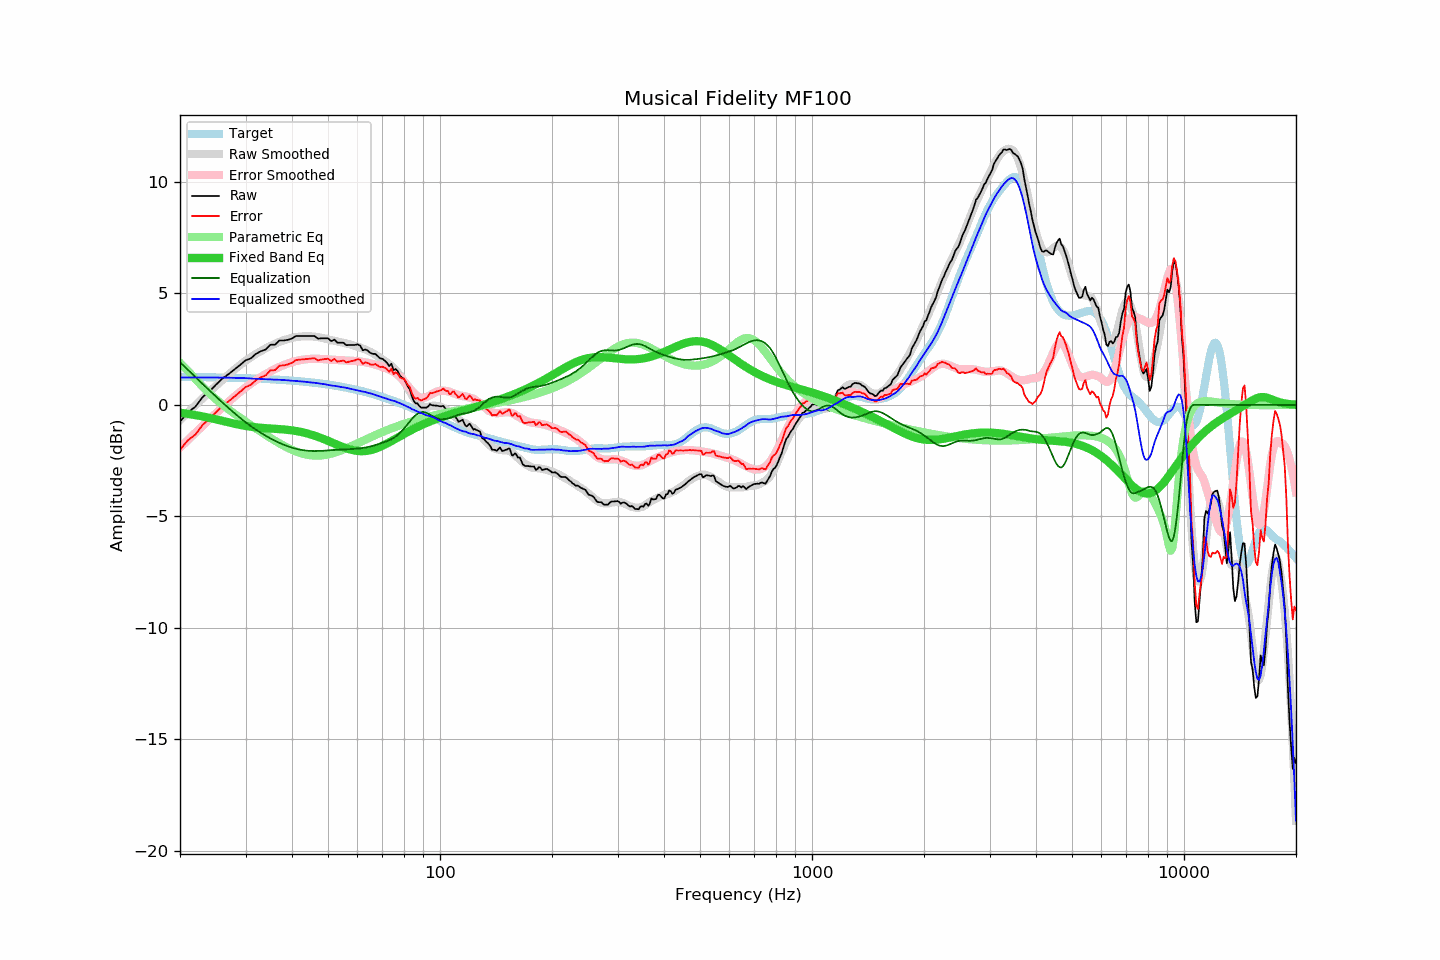

Data behind this chart, as committed beside it:
frequency, raw, error, smoothed, error_smoothed, equalization, parametric_eq, equalized_raw, equalized_smoothed, target
20, -0.75, -2.01, -0.69, -1.92, 1.92, -0.35, 1.16, 1.23, 1.26
21, -0.33, -1.59, -0.34, -1.57, 1.57, -0.40, 1.24, 1.23, 1.26
22, -0.08, -1.33, -0.02, -1.25, 1.25, -0.46, 1.17, 1.23, 1.25
23, 0.35, -0.90, 0.29, -0.94, 0.94, -0.52, 1.29, 1.23, 1.25
24, 0.61, -0.63, 0.58, -0.65, 0.65, -0.58, 1.26, 1.23, 1.24
25, 0.91, -0.33, 0.86, -0.37, 0.37, -0.65, 1.28, 1.23, 1.23
26, 1.18, -0.05, 1.12, -0.11, 0.11, -0.72, 1.29, 1.23, 1.23
27, 1.38, 0.16, 1.36, 0.14, -0.14, -0.78, 1.24, 1.22, 1.22
28, 1.59, 0.37, 1.58, 0.37, -0.37, -0.84, 1.22, 1.22, 1.21
29, 1.79, 0.58, 1.79, 0.58, -0.58, -0.89, 1.21, 1.21, 1.21
30, 2.00, 0.80, 1.98, 0.78, -0.78, -0.94, 1.22, 1.20, 1.20
31, 2.09, 0.90, 2.14, 0.95, -0.95, -0.98, 1.14, 1.18, 1.19
32, 2.29, 1.11, 2.29, 1.11, -1.11, -1.01, 1.18, 1.18, 1.18
33, 2.41, 1.24, 2.42, 1.25, -1.25, -1.03, 1.16, 1.16, 1.17
34, 2.49, 1.33, 2.54, 1.38, -1.38, -1.04, 1.11, 1.16, 1.16
35, 2.70, 1.55, 2.64, 1.50, -1.50, -1.06, 1.20, 1.14, 1.15
36, 2.70, 1.56, 2.74, 1.61, -1.61, -1.07, 1.09, 1.13, 1.14
37, 2.89, 1.76, 2.83, 1.70, -1.70, -1.08, 1.19, 1.13, 1.13
38, 2.89, 1.77, 2.90, 1.79, -1.79, -1.10, 1.10, 1.12, 1.12
39, 2.92, 1.82, 2.96, 1.86, -1.86, -1.12, 1.06, 1.10, 1.10
40, 2.98, 1.89, 3.00, 1.92, -1.92, -1.14, 1.06, 1.08, 1.09
41, 3.09, 2.01, 3.04, 1.97, -1.97, -1.17, 1.12, 1.08, 1.07
42, 3.09, 2.03, 3.06, 2.01, -2.01, -1.20, 1.08, 1.06, 1.06
43, 3.09, 2.05, 3.08, 2.03, -2.03, -1.24, 1.05, 1.04, 1.04
44, 3.09, 2.06, 3.08, 2.05, -2.05, -1.28, 1.04, 1.03, 1.03
45, 3.09, 2.08, 3.07, 2.06, -2.06, -1.33, 1.02, 1.01, 1.01
46, 3.09, 2.10, 3.06, 2.07, -2.07, -1.38, 1.02, 0.99, 0.99
47, 2.97, 2.00, 3.04, 2.07, -2.07, -1.43, 0.90, 0.97, 0.97
48, 2.99, 2.03, 3.01, 2.06, -2.06, -1.49, 0.93, 0.95, 0.95
49, 2.99, 2.05, 2.98, 2.05, -2.05, -1.55, 0.94, 0.93, 0.93
50, 2.99, 2.08, 2.94, 2.04, -2.04, -1.61, 0.95, 0.90, 0.91
51, 2.86, 1.97, 2.90, 2.03, -2.03, -1.67, 0.83, 0.87, 0.89
52, 2.93, 2.06, 2.88, 2.02, -2.02, -1.73, 0.91, 0.86, 0.87
53, 2.79, 1.94, 2.85, 2.01, -2.01, -1.79, 0.78, 0.83, 0.85
54, 2.79, 1.97, 2.81, 2.01, -2.01, -1.85, 0.78, 0.81, 0.82
55, 2.79, 1.99, 2.79, 2.00, -2.00, -1.90, 0.79, 0.79, 0.80
56, 2.68, 1.91, 2.76, 1.99, -1.99, -1.95, 0.69, 0.76, 0.77
57, 2.69, 1.94, 2.72, 1.99, -1.99, -1.99, 0.70, 0.74, 0.75
58, 2.69, 1.97, 2.69, 1.98, -1.98, -2.02, 0.71, 0.71, 0.72
59, 2.69, 1.99, 2.65, 1.97, -1.97, -2.05, 0.72, 0.68, 0.69
60, 2.72, 2.05, 2.61, 1.96, -1.96, -2.06, 0.76, 0.65, 0.67
61, 2.66, 2.02, 2.57, 1.95, -1.95, -2.07, 0.71, 0.63, 0.64
62, 2.45, 1.84, 2.53, 1.93, -1.93, -2.07, 0.52, 0.60, 0.61
63, 2.49, 1.91, 2.49, 1.91, -1.91, -2.07, 0.58, 0.58, 0.58
64, 2.43, 1.88, 2.43, 1.89, -1.89, -2.05, 0.54, 0.54, 0.55
65, 2.33, 1.81, 2.38, 1.86, -1.86, -2.03, 0.47, 0.52, 0.52
66, 2.29, 1.80, 2.32, 1.84, -1.84, -2.00, 0.45, 0.48, 0.49
67, 2.29, 1.83, 2.25, 1.81, -1.81, -1.97, 0.48, 0.44, 0.45
68, 2.19, 1.77, 2.18, 1.77, -1.77, -1.93, 0.42, 0.41, 0.42
69, 2.09, 1.70, 2.11, 1.74, -1.74, -1.88, 0.35, 0.38, 0.39
70, 2.07, 1.71, 2.04, 1.70, -1.70, -1.84, 0.37, 0.34, 0.36
71, 1.99, 1.67, 1.97, 1.67, -1.67, -1.79, 0.32, 0.31, 0.32
72, 1.89, 1.60, 1.91, 1.63, -1.63, -1.73, 0.26, 0.28, 0.29
73, 1.74, 1.49, 1.83, 1.59, -1.59, -1.68, 0.15, 0.24, 0.25
74, 1.85, 1.63, 1.75, 1.54, -1.54, -1.63, 0.31, 0.21, 0.22
75, 1.56, 1.38, 1.67, 1.48, -1.48, -1.57, 0.07, 0.19, 0.18
76, 1.61, 1.46, 1.57, 1.42, -1.42, -1.52, 0.19, 0.16, 0.15
77, 1.51, 1.40, 1.46, 1.34, -1.34, -1.46, 0.17, 0.11, 0.11
78, 1.32, 1.24, 1.33, 1.26, -1.26, -1.41, 0.06, 0.08, 0.08
79, 1.23, 1.19, 1.20, 1.16, -1.16, -1.36, 0.07, 0.04, 0.04
... 553 more rows
